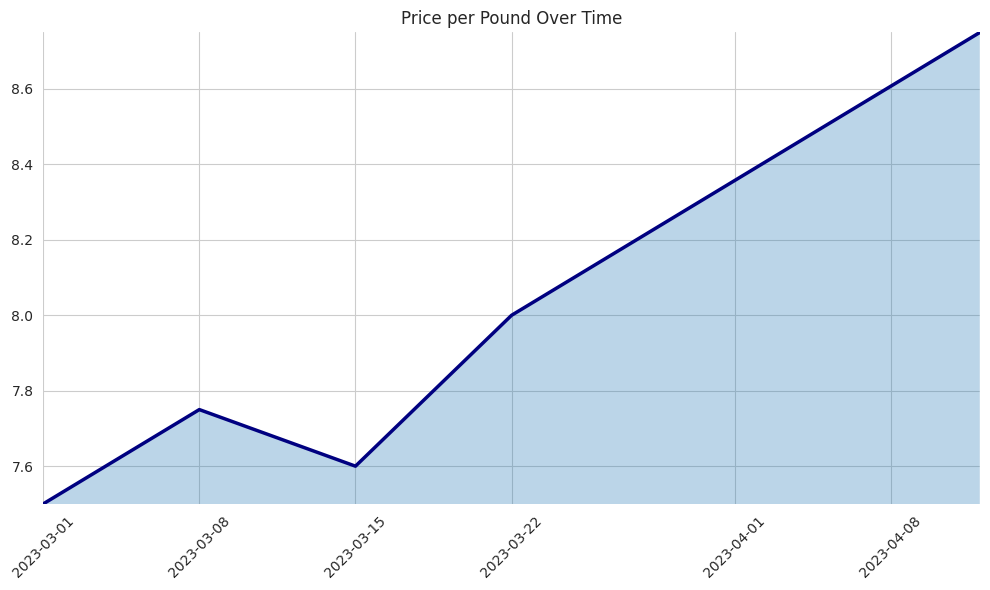

Generate this figure with matplotlib:

import pandas as pd
import seaborn as sns
import matplotlib.pyplot as plt

# Given chart table data
data = [
    {'Week': '2023-03-01', 'Price per Pound ($)': 7.5},
    {'Week': '2023-03-08', 'Price per Pound ($)': 7.75},
    {'Week': '2023-03-15', 'Price per Pound ($)': 7.6},
    {'Week': '2023-03-22', 'Price per Pound ($)': 8.0},
    {'Week': '2023-03-29', 'Price per Pound ($)': 8.25},
    {'Week': '2023-04-05', 'Price per Pound ($)': 8.5},
    {'Week': '2023-04-12', 'Price per Pound ($)': 8.75}
]

# Convert the data to a Pandas DataFrame
df = pd.DataFrame(data)

# Convert the 'Week' column to datetime for proper plotting
df['Week'] = pd.to_datetime(df['Week'])

# Set the aesthetic style of the plots
sns.set_style("whitegrid")

# Initialize the matplotlib figure
f, ax = plt.subplots(figsize=(10, 6))

# Plot filled area under the Price per Pound using 'fill_between'
ax.fill_between(x=df['Week'], y1=df['Price per Pound ($)'], alpha=0.3)

# Additional visual encoding
sns.lineplot(x=df['Week'], y=df['Price per Pound ($)'], sort=False, linewidth=2.5, color='navy')

# Beautifying the plot
ax.set(xlim=(df['Week'].min(), df['Week'].max()), ylim=(df['Price per Pound ($)'].min(), df['Price per Pound ($)'].max()))
ax.xaxis.label.set_visible(False)  # Hide the X-axis label
ax.yaxis.label.set_visible(False)  # Hide the Y-axis label
sns.despine(left=True, bottom=True)  # Remove the top and right spines
plt.xticks(rotation=45)  # Rotate X-axis labels for better readability
plt.title('Price per Pound Over Time')  # Title of the chart
plt.tight_layout()  # Fit the layout tightly to the plot area

# Show the plot
plt.show()
